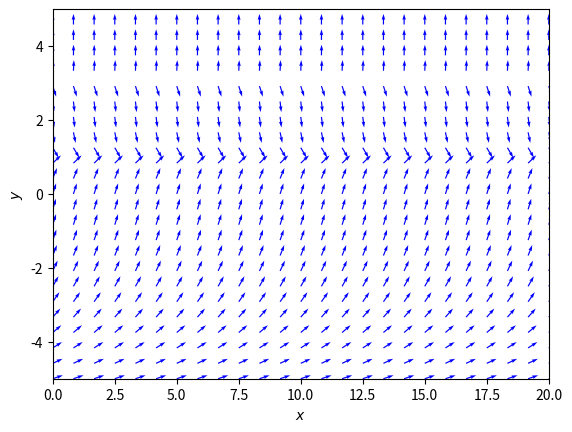

This figure's Python source:
import numpy as np
import matplotlib.pyplot as plt

# ODE you want to graph the slope field of
def y_prime(x, y):
    return np.exp(y)*(1-y)*(3-y)

# x-axis
a_x = 0
b_x = 20
# y-axis
a_y = -5
b_y = 5

partitions = 25

# Setting up Grid
X, Y = np.meshgrid(np.linspace(a_x, b_x, partitions), np.linspace(a_y, b_y, partitions))

# Initializing slope variables
U, V = np.zeros(X.shape), np.zeros(Y.shape)

NI, NJ = X.shape
for i in range(NI):
    for j in range(NJ):
        U[i,j] = 1
        V[i,j] = y_prime(X[i, j], Y[i, j])


# Normalize the arrows
U /= np.sqrt(U**2 + V**2);
V /= np.sqrt(U**2 + V**2);

Q = plt.quiver(X, Y, U, V, color='b')

plt.xlabel('$x$')
plt.ylabel('$y$')
plt.xlim([a_x, b_x])
plt.ylim([a_y, b_y])
plt.show()
